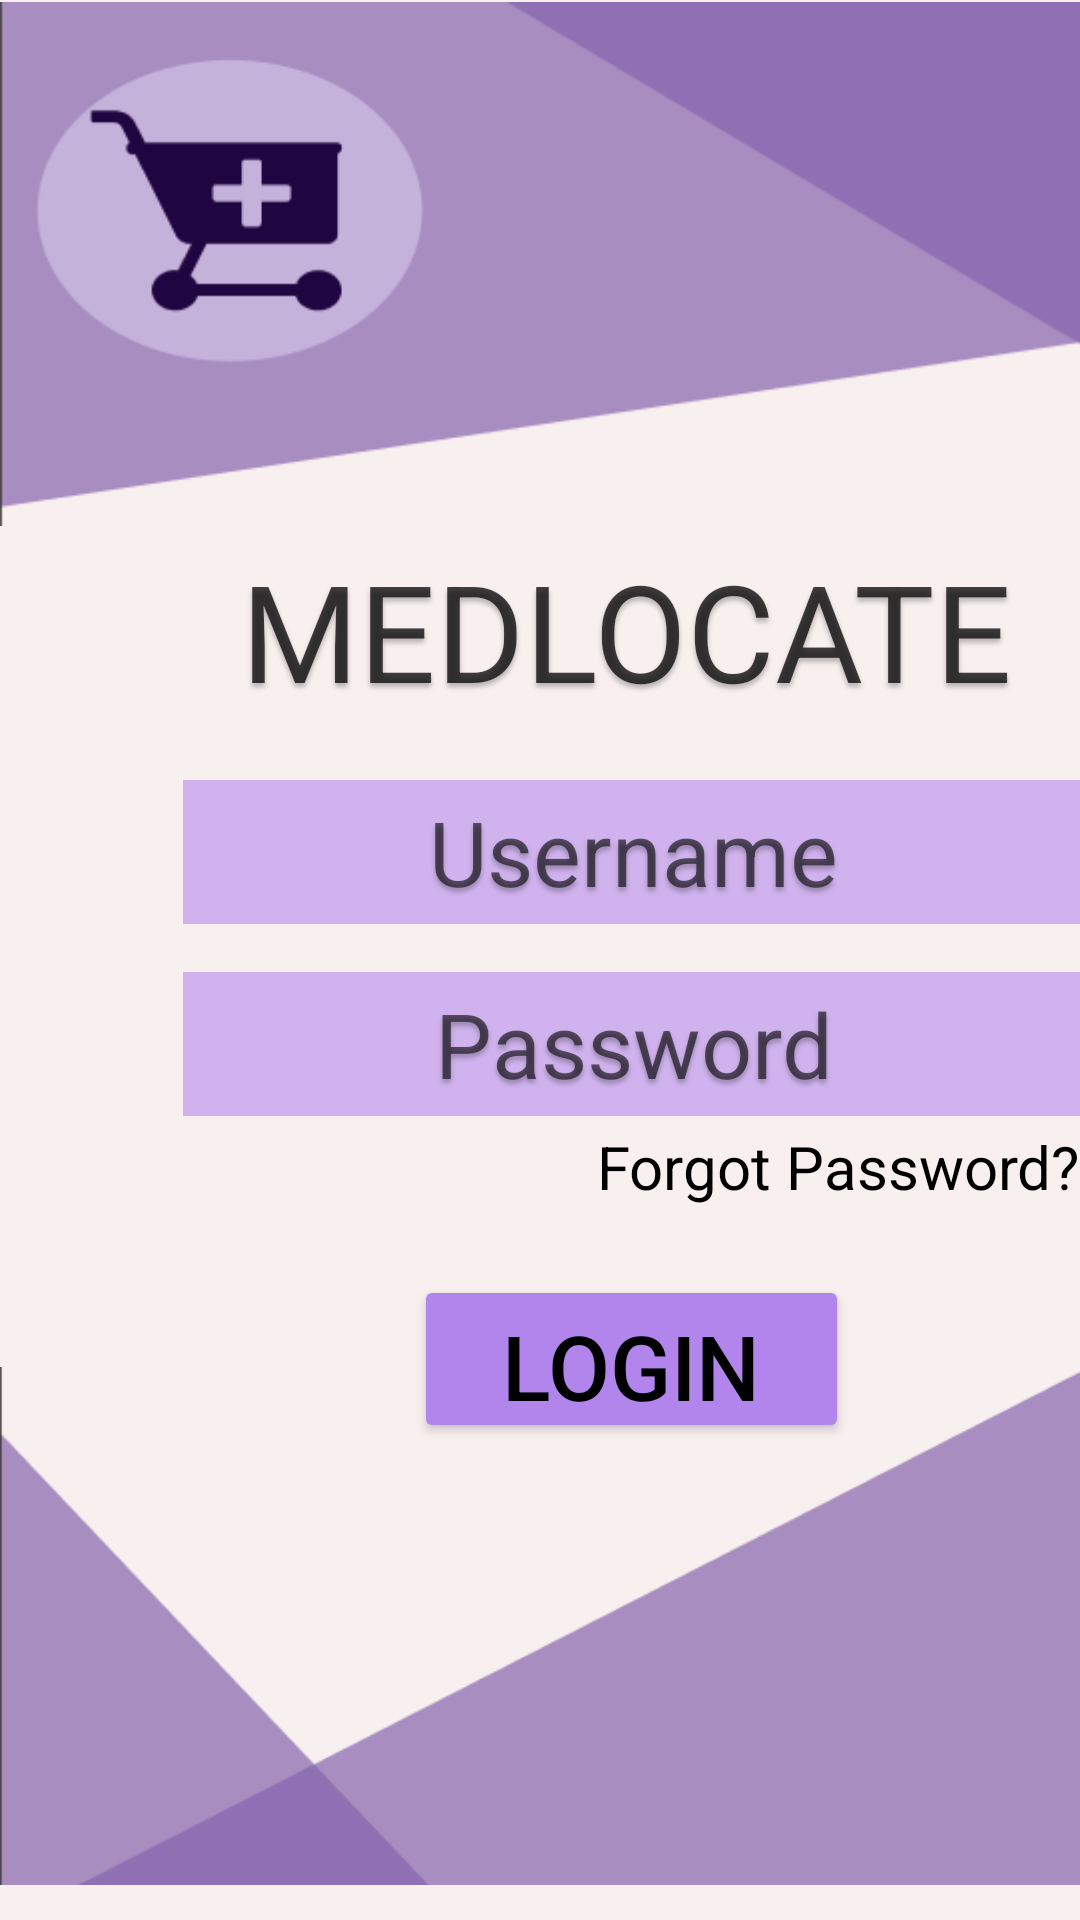

This screen was rendered from an Android layout file. Write that file and the resources it references.
<!-- AndroidManifest.xml: application theme Theme.MedLocate -->
<!-- res/layout/activity_login.xml -->
<?xml version="1.0" encoding="utf-8"?>
<androidx.constraintlayout.widget.ConstraintLayout xmlns:android="http://schemas.android.com/apk/res/android"
    xmlns:app="http://schemas.android.com/apk/res-auto"
    xmlns:tools="http://schemas.android.com/tools"
    android:layout_width="match_parent"
    android:layout_height="match_parent"
    tools:context=".LoginActivity"
    android:background="#F8EFEF">

    <ImageView
        android:id="@+id/designtop"
        android:layout_width="410dp"
        android:layout_height="176dp"
        app:layout_constraintStart_toStartOf="parent"
        app:layout_constraintTop_toTopOf="parent"
        app:srcCompat="@drawable/loginpage" />

    <TextView
        android:id="@+id/medlocate"
        android:layout_width="wrap_content"
        android:layout_height="wrap_content"
        android:layout_marginStart="80dp"
        android:layout_marginTop="180dp"
        android:gravity="center_horizontal|center_vertical"
        android:shadowColor="#40000000"
        android:shadowDx="0"
        android:shadowDy="4"
        android:shadowRadius="4"
        android:text="MEDLOCATE"
        android:textAlignment="center"
        android:textColor="#BF000000"
        android:textSize="45sp"
        app:layout_constraintStart_toStartOf="parent"
        app:layout_constraintTop_toTopOf="parent" />

    <EditText
        android:id="@+id/username"
        android:layout_width="300dp"
        android:layout_height="48dp"
        android:layout_alignParentLeft="true"
        android:layout_alignParentTop="true"
        android:layout_marginStart="61dp"
        android:layout_marginTop="260dp"
        android:background="#90B285ED"
        android:enabled="true"
        android:gravity="center_horizontal|center_vertical"
        android:hint="Username"
        android:shadowColor="#40000000"
        android:shadowDx="0"
        android:shadowDy="4"
        android:shadowRadius="4"
        android:textAlignment="center"
        android:textColor="#000000"
        android:textSize="30sp"
        app:layout_constraintStart_toStartOf="parent"
        app:layout_constraintTop_toTopOf="parent" />

    <EditText
        android:id="@+id/password"
        android:layout_width="300dp"
        android:layout_height="48dp"
        android:layout_alignParentLeft="true"
        android:layout_alignParentTop="true"
        android:layout_marginStart="61dp"
        android:layout_marginTop="324dp"
        android:background="#90B285ED"
        android:enabled="true"
        android:gravity="center_horizontal|center_vertical"
        android:hint="Password"
        android:inputType="text|textPassword"
        android:shadowColor="#40000000"
        android:shadowDx="0"
        android:shadowDy="4"
        android:shadowRadius="4"
        android:textAlignment="center"
        android:textColor="#000000"
        android:textSize="30sp"
        app:layout_constraintStart_toStartOf="parent"
        app:layout_constraintTop_toTopOf="parent" />

    <TextView
        android:layout_width="218dp"
        android:layout_height="34dp"
        android:layout_marginStart="170dp"
        android:layout_marginTop="372dp"
        android:gravity="center_horizontal|center_vertical"
        android:text="Forgot Password?"
        android:textAlignment="center"
        android:textColor="#000000"
        android:textSize="20sp"
        app:layout_constraintStart_toStartOf="parent"
        app:layout_constraintTop_toTopOf="parent" />

    <Button
        android:id="@+id/loginbutton"
        android:layout_width="145dp"
        android:layout_height="56dp"
        android:layout_marginStart="138dp"
        android:layout_marginTop="425dp"
        android:clickable="true"
        android:text="Login"
        android:textColor="#000000"
        android:textSize="30sp"
        app:backgroundTint="#B285ED"
        app:layout_constraintStart_toStartOf="parent"
        app:layout_constraintTop_toTopOf="parent" />

    

    <TextView
        android:id="@+id/gotosignup"
        android:layout_width="wrap_content"
        android:layout_height="wrap_content"
        android:layout_marginStart="108dp"
        android:layout_marginTop="490dp"
        android:lines="2"
        android:text="Don't have an account?\nCreate an account"
        android:textAlignment="center"
        android:textColor="#8362AF"
        android:textSize="19sp"
        app:layout_constraintStart_toStartOf="parent"
        app:layout_constraintTop_toTopOf="parent" />

    <ImageView
        android:id="@+id/designbottom"
        android:layout_width="match_parent"
        android:layout_height="196dp"
        app:layout_constraintBottom_toBottomOf="parent"
        app:srcCompat="@drawable/loginpagebottom" />


</androidx.constraintlayout.widget.ConstraintLayout>
<!-- resources referenced by this layout -->
<resources>
  <!-- drawable loginpage: png bitmap (drawable, 15355 bytes) -->
  <!-- drawable loginpagebottom: png bitmap (drawable, 12636 bytes) -->
  <style name="Theme.MedLocate" parent="Theme.MaterialComponents.DayNight.NoActionBar">
          
          <item name="colorPrimary">@color/purple_500</item>
          <item name="colorPrimaryVariant">@color/purple_700</item>
          <item name="colorOnPrimary">@color/white</item>
          
          <item name="colorSecondary">@color/teal_200</item>
          <item name="colorSecondaryVariant">@color/teal_700</item>
          <item name="colorOnSecondary">@color/black</item>
          
          <item name="android:statusBarColor" tools:targetApi="l">?attr/colorPrimaryVariant</item>
          
      </style>
  <!-- not gathered from this repository: default colours our renderer supplied (Android Studio template values) -->
  <color name="purple_500">#FF6200EE</color>
  <color name="purple_700">#FF3700B3</color>
  <color name="teal_200">#FF03DAC5</color>
  <color name="teal_700">#FF018786</color>
  <color name="black">#FF000000</color>
  <color name="white">#FFFFFFFF</color>
</resources>
